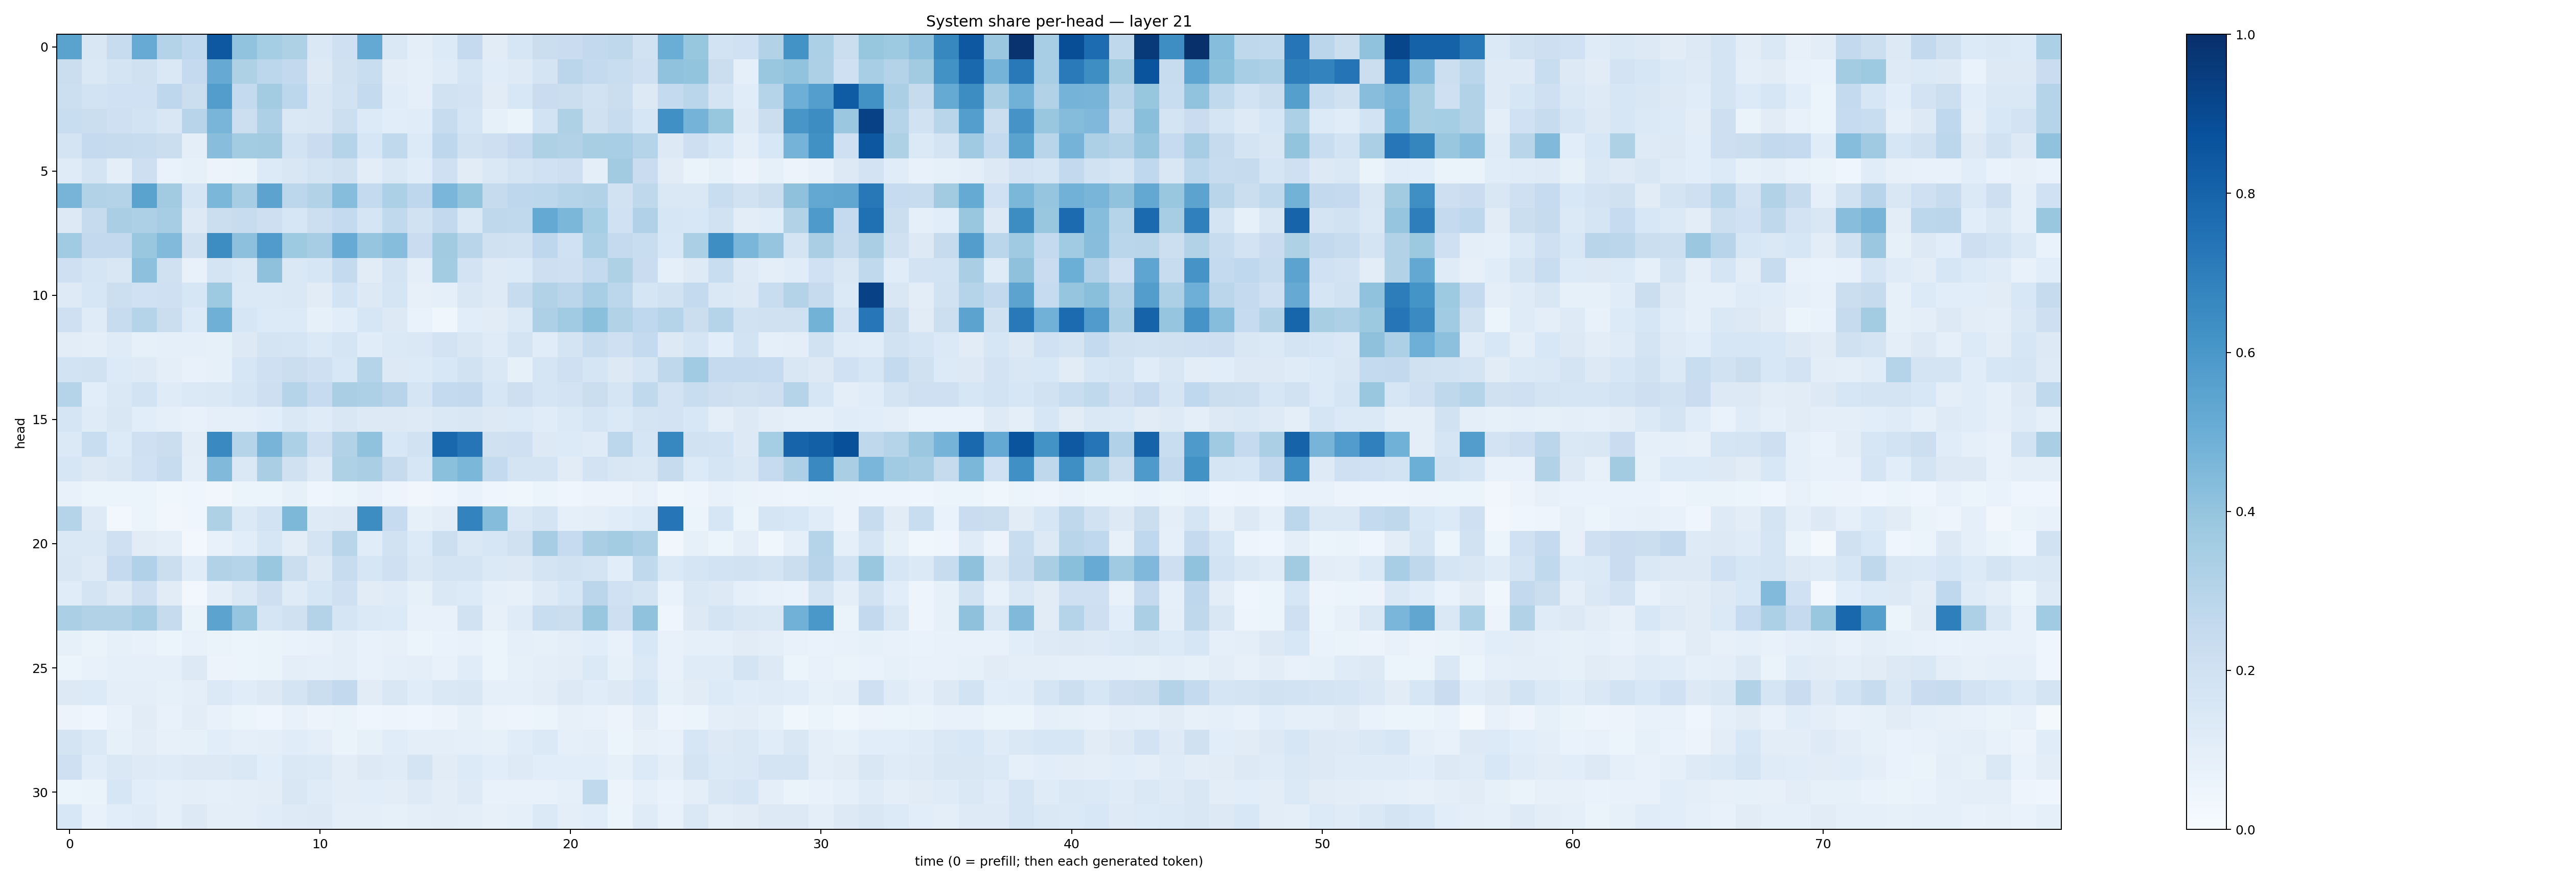

Values plotted in this chart, from the file beside it:
0.5475272, 0.14881943, 0.23446976, 0.5093935, 0.30728352, 0.2688832, 0.84730417, 0.40298718, 0.3549864, 0.32069278, 0.144422, 0.2103596, 0.51980644, 0.14403316, 0.0941615, 0.13306516, 0.25291914, 0.11107289, 0.1625898, 0.22565946, 0.22891957, 0.26111734, 0.2708171, 0.18836477
0.2239, 0.1484, 0.1779, 0.1977, 0.1443, 0.2533, 0.5125, 0.3241, 0.2805, 0.2598, 0.1283, 0.1975, 0.2334, 0.1053, 0.09268, 0.1183, 0.1667, 0.1136, 0.1241, 0.1784, 0.2848, 0.2572, 0.2312, 0.2077
0.2187, 0.1865, 0.2026, 0.1993, 0.2745, 0.2202, 0.5715, 0.2552, 0.3581, 0.2785, 0.1508, 0.193, 0.2552, 0.1133, 0.09018, 0.1948, 0.1811, 0.1114, 0.1554, 0.2267, 0.2241, 0.193, 0.2198, 0.1292
0.2326, 0.2211, 0.2042, 0.1869, 0.1514, 0.2963, 0.4664, 0.2173, 0.3266, 0.1429, 0.1521, 0.2155, 0.1362, 0.1079, 0.115, 0.2402, 0.1716, 0.08206, 0.06567, 0.1874, 0.3232, 0.1964, 0.2359, 0.1573
0.1748, 0.2515, 0.2427, 0.2353, 0.2251, 0.09444, 0.4296, 0.3566, 0.361, 0.1865, 0.2294, 0.2995, 0.1597, 0.2623, 0.1337, 0.2771, 0.1891, 0.211, 0.2509, 0.3216, 0.3136, 0.3433, 0.3455, 0.2997
0.1195, 0.1771, 0.09486, 0.2138, 0.07016, 0.08365, 0.05776, 0.06363, 0.1356, 0.1492, 0.176, 0.1978, 0.104, 0.1455, 0.1162, 0.2045, 0.1116, 0.1417, 0.1761, 0.2011, 0.212, 0.09985, 0.3597, 0.2303
0.4709, 0.3163, 0.3062, 0.5479, 0.3609, 0.169, 0.4606, 0.3488, 0.5463, 0.2794, 0.3128, 0.4313, 0.2563, 0.3285, 0.2754, 0.463, 0.4002, 0.2455, 0.2752, 0.2804, 0.2988, 0.3148, 0.1924, 0.2728
0.1258, 0.2432, 0.3386, 0.3257, 0.3512, 0.1312, 0.2216, 0.2417, 0.2139, 0.1568, 0.2185, 0.257, 0.1687, 0.2623, 0.1929, 0.2611, 0.1415, 0.2717, 0.2625, 0.5227, 0.4594, 0.353, 0.1999, 0.3188
0.3635, 0.2591, 0.2611, 0.3868, 0.4432, 0.197, 0.6424, 0.4152, 0.5797, 0.3713, 0.3502, 0.5107, 0.395, 0.4327, 0.2297, 0.3609, 0.2917, 0.198, 0.1895, 0.2744, 0.2023, 0.3301, 0.2536, 0.2317
0.2054, 0.1652, 0.1508, 0.4168, 0.1954, 0.07187, 0.1751, 0.1468, 0.4106, 0.1421, 0.1614, 0.2563, 0.113, 0.1773, 0.09467, 0.3573, 0.1814, 0.1242, 0.1347, 0.2125, 0.2098, 0.255, 0.3212, 0.2277
0.1247, 0.164, 0.2179, 0.2004, 0.2069, 0.1563, 0.3718, 0.1399, 0.1387, 0.147, 0.1109, 0.1858, 0.127, 0.1707, 0.07933, 0.08691, 0.1495, 0.1232, 0.2398, 0.3095, 0.2834, 0.3455, 0.2808, 0.1682
0.2102, 0.1203, 0.2368, 0.303, 0.2228, 0.1352, 0.4913, 0.1633, 0.1356, 0.1365, 0.08537, 0.1086, 0.1591, 0.126, 0.07005, 0.03724, 0.1077, 0.1104, 0.1393, 0.3272, 0.3646, 0.4216, 0.3145, 0.2673
0.103, 0.09947, 0.1198, 0.08493, 0.09369, 0.08944, 0.08375, 0.1286, 0.1769, 0.1677, 0.1375, 0.1699, 0.1168, 0.138, 0.1459, 0.1834, 0.1518, 0.1194, 0.1772, 0.1147, 0.1794, 0.2387, 0.2104, 0.2554
0.1868, 0.1896, 0.1357, 0.1242, 0.09395, 0.07519, 0.0834, 0.1576, 0.2047, 0.2225, 0.2075, 0.1543, 0.2993, 0.1256, 0.1353, 0.1544, 0.192, 0.1435, 0.08577, 0.1678, 0.2107, 0.1658, 0.1306, 0.1653
0.2994, 0.107, 0.1437, 0.1849, 0.119, 0.1402, 0.1453, 0.1651, 0.2129, 0.2994, 0.249, 0.338, 0.3271, 0.2944, 0.1677, 0.2572, 0.2599, 0.1579, 0.2147, 0.1716, 0.1802, 0.2258, 0.1698, 0.2634
0.1663, 0.1197, 0.1504, 0.1082, 0.0899, 0.07686, 0.08842, 0.08893, 0.1093, 0.1478, 0.121, 0.1493, 0.13, 0.1327, 0.1235, 0.1436, 0.1486, 0.1311, 0.1365, 0.1155, 0.1376, 0.1696, 0.1398, 0.1774
0.139, 0.2341, 0.1349, 0.2104, 0.2213, 0.1025, 0.6532, 0.2989, 0.4704, 0.3291, 0.2086, 0.3126, 0.4083, 0.1557, 0.1928, 0.7883, 0.7321, 0.1983, 0.2074, 0.1309, 0.1329, 0.1196, 0.2774, 0.1665
0.1597, 0.129, 0.1521, 0.2017, 0.2418, 0.1002, 0.4486, 0.1447, 0.3361, 0.1954, 0.1249, 0.3219, 0.339, 0.2454, 0.1566, 0.4193, 0.4576, 0.2576, 0.1784, 0.1791, 0.1128, 0.1824, 0.1487, 0.1408
0.07105, 0.05085, 0.06142, 0.05342, 0.03711, 0.04344, 0.03408, 0.05123, 0.05382, 0.08474, 0.04428, 0.06165, 0.07424, 0.04821, 0.03461, 0.04405, 0.06972, 0.04592, 0.03561, 0.05947, 0.04668, 0.05736, 0.05694, 0.07454
0.2979, 0.1219, 0.02861, 0.05919, 0.0325, 0.04665, 0.3206, 0.1402, 0.1843, 0.4541, 0.1221, 0.129, 0.6425, 0.2485, 0.08397, 0.1047, 0.6784, 0.4346, 0.1467, 0.1758, 0.09113, 0.09466, 0.1136, 0.1334
0.1472, 0.1463, 0.205, 0.1099, 0.1, 0.02684, 0.07145, 0.1075, 0.1581, 0.1021, 0.1742, 0.291, 0.1134, 0.1903, 0.134, 0.2183, 0.1468, 0.159, 0.1973, 0.3484, 0.2479, 0.3364, 0.3563, 0.3263
0.1486, 0.1218, 0.2538, 0.3184, 0.2265, 0.1155, 0.3152, 0.299, 0.384, 0.2249, 0.1275, 0.2398, 0.1638, 0.206, 0.1474, 0.1793, 0.1731, 0.14, 0.1253, 0.1748, 0.189, 0.1731, 0.1068, 0.2631
0.1156, 0.1793, 0.1255, 0.2139, 0.1095, 0.03002, 0.09878, 0.1433, 0.2116, 0.1188, 0.1606, 0.2106, 0.1111, 0.1196, 0.08536, 0.1468, 0.1349, 0.09142, 0.07999, 0.1215, 0.1567, 0.285, 0.1996, 0.1768
0.3359, 0.3104, 0.3142, 0.35, 0.2457, 0.06358, 0.544, 0.3964, 0.1649, 0.1959, 0.3059, 0.1677, 0.14, 0.1367, 0.07525, 0.07246, 0.1896, 0.08194, 0.118, 0.2342, 0.2256, 0.3882, 0.2116, 0.4087
0.08479, 0.06505, 0.08383, 0.07477, 0.05912, 0.07082, 0.06405, 0.05434, 0.06322, 0.0685, 0.07308, 0.09699, 0.07146, 0.08005, 0.06187, 0.06804, 0.07308, 0.05962, 0.08872, 0.08382, 0.09913, 0.108, 0.07575, 0.1525
0.05278, 0.0712, 0.09357, 0.08949, 0.08729, 0.1254, 0.05715, 0.06158, 0.06276, 0.1007, 0.09015, 0.09736, 0.07288, 0.08832, 0.09874, 0.07445, 0.1157, 0.06167, 0.0858, 0.09812, 0.103, 0.1375, 0.0824, 0.1388
0.1321, 0.1329, 0.1006, 0.09719, 0.08238, 0.0992, 0.1372, 0.1158, 0.1264, 0.1747, 0.2243, 0.2585, 0.1124, 0.1511, 0.117, 0.1457, 0.1509, 0.0869, 0.08847, 0.1053, 0.1266, 0.1155, 0.1275, 0.1598
0.05557, 0.04359, 0.07286, 0.1108, 0.07183, 0.1016, 0.07268, 0.05401, 0.04354, 0.07221, 0.05783, 0.06558, 0.04314, 0.05034, 0.04275, 0.05758, 0.08373, 0.0552, 0.0469, 0.06079, 0.08087, 0.07114, 0.05476, 0.1033
0.1758, 0.1383, 0.08559, 0.1042, 0.0804, 0.08349, 0.1058, 0.08665, 0.09717, 0.1171, 0.09442, 0.06308, 0.0838, 0.1154, 0.0943, 0.09589, 0.08844, 0.08583, 0.1144, 0.1372, 0.09042, 0.09879, 0.06003, 0.08196
0.2053, 0.1163, 0.1447, 0.1219, 0.1209, 0.1295, 0.1298, 0.1432, 0.1065, 0.147, 0.1389, 0.1025, 0.1282, 0.1177, 0.1781, 0.1127, 0.135, 0.108, 0.1224, 0.1088, 0.1093, 0.1059, 0.08233, 0.134
0.052, 0.06251, 0.1585, 0.1082, 0.09242, 0.09966, 0.08774, 0.09883, 0.1044, 0.1487, 0.1192, 0.1019, 0.1072, 0.1044, 0.1229, 0.1041, 0.1226, 0.07296, 0.07434, 0.0741, 0.09012, 0.2628, 0.05737, 0.08896
0.1524, 0.07451, 0.1093, 0.1191, 0.08831, 0.131, 0.09428, 0.09725, 0.1159, 0.1214, 0.1284, 0.0947, 0.09535, 0.08421, 0.09564, 0.1035, 0.09809, 0.07852, 0.08653, 0.1402, 0.09566, 0.1072, 0.06212, 0.1196
